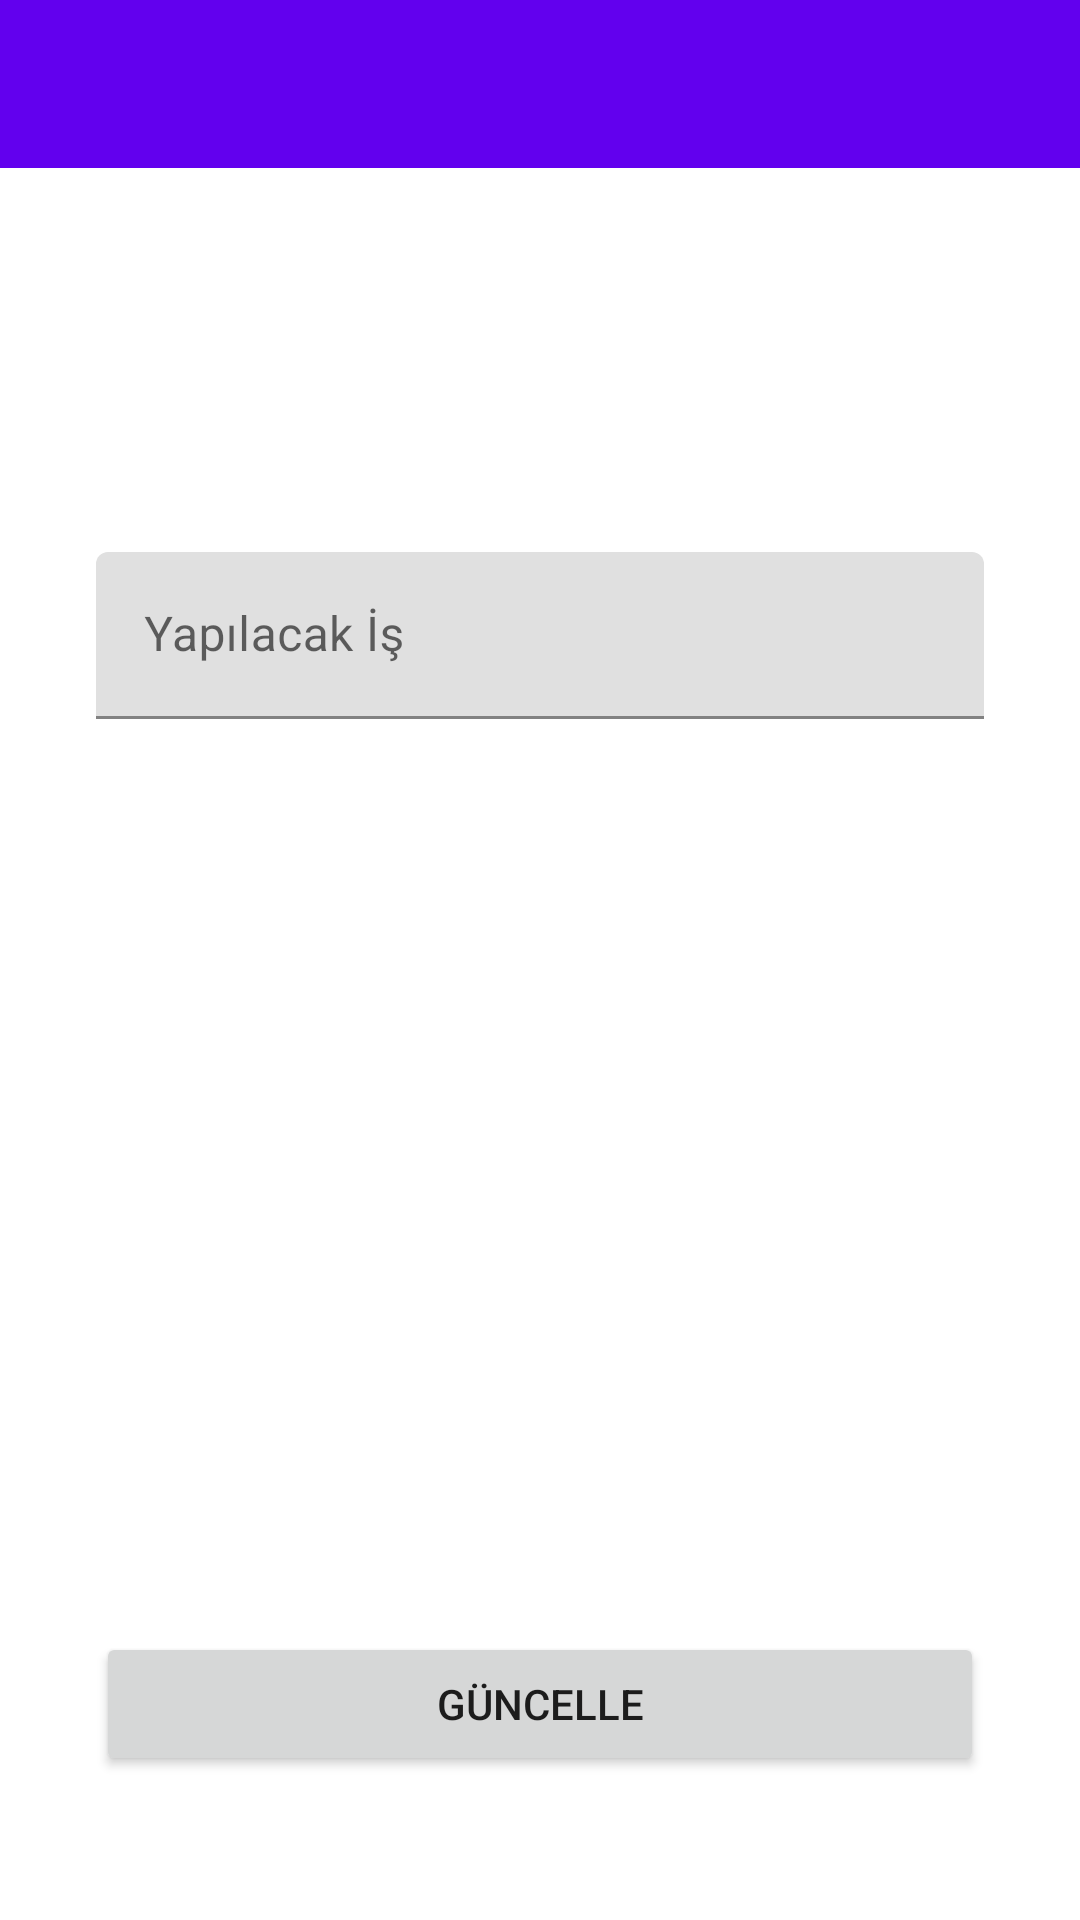

Reconstruct the res/layout file that produces this screen, plus the resources it refers to.
<!-- AndroidManifest.xml: application theme Theme.MVVMToDoApp -->
<!-- res/layout/fragment_detay.xml -->
<?xml version="1.0" encoding="utf-8"?>
<layout xmlns:android="http://schemas.android.com/apk/res/android"
    xmlns:app="http://schemas.android.com/apk/res-auto"
    xmlns:tools="http://schemas.android.com/tools">

    <data>
        <variable name="detayToolbarBaslik" type="String" />
        <variable name="notNesnesi" type="com.example.mvvmtodoapp.data.entity.Notlar" />
        <variable name="kisiDetayFragment" type="com.example.mvvmtodoapp.ui.fragments.DetayFragment" />
    </data>

    <androidx.constraintlayout.widget.ConstraintLayout
        android:layout_width="match_parent"
        android:layout_height="match_parent"
        tools:context=".KisiDetayFragment">

        <com.google.android.material.textfield.TextInputLayout
            android:id="@+id/textInputLayout"
            android:layout_width="0dp"
            android:layout_height="wrap_content"
            android:layout_marginStart="32dp"
            android:layout_marginTop="128dp"
            android:layout_marginEnd="32dp"
            app:layout_constraintEnd_toEndOf="parent"
            app:layout_constraintStart_toStartOf="parent"
            app:layout_constraintTop_toBottomOf="@+id/toolbarNotDetay">

            <com.google.android.material.textfield.TextInputEditText
                android:id="@+id/editTextYapilacakIs"
                android:text="@{notNesnesi.yapilacak_is}"
                android:layout_width="match_parent"
                android:layout_height="wrap_content"
                android:hint="Yapılacak İş" />
        </com.google.android.material.textfield.TextInputLayout>


        <Button
            android:id="@+id/buttonGuncelle"
            android:layout_width="0dp"
            android:layout_height="wrap_content"
            android:layout_marginStart="32dp"
            android:layout_marginEnd="32dp"
            android:layout_marginBottom="48dp"
            android:onClick="@{() -> kisiDetayFragment.buttonGuncelleTikla(notNesnesi.not_id,editTextYapilacakIs.getText().toString())}"
            android:text="GÜNCELLE"
            app:layout_constraintBottom_toBottomOf="parent"
            app:layout_constraintEnd_toEndOf="parent"
            app:layout_constraintStart_toStartOf="parent" />

        <androidx.appcompat.widget.Toolbar
            android:id="@+id/toolbarNotDetay"
            app:title="@{detayToolbarBaslik}"
            android:layout_width="0dp"
            android:layout_height="wrap_content"
            android:background="?attr/colorPrimary"
            android:minHeight="?attr/actionBarSize"
            android:theme="?attr/actionBarTheme"
            app:layout_constraintEnd_toEndOf="parent"
            app:layout_constraintStart_toStartOf="parent"
            app:layout_constraintTop_toTopOf="parent" />
    </androidx.constraintlayout.widget.ConstraintLayout>
</layout>
<!-- resources referenced by this layout -->
<resources>
  <style name="Theme.MVVMToDoApp" parent="Theme.MaterialComponents.DayNight.DarkActionBar">
          
          <item name="colorPrimary">@color/purple_500</item>
          <item name="colorPrimaryVariant">@color/purple_700</item>
          <item name="colorOnPrimary">@color/white</item>
          
          <item name="colorSecondary">@color/teal_200</item>
          <item name="colorSecondaryVariant">@color/teal_700</item>
          <item name="colorOnSecondary">@color/black</item>
          
          <item name="android:statusBarColor">?attr/colorPrimaryVariant</item>
          
          <item name="windowNoTitle">true</item>
          <item name="windowActionBar">false</item>
      </style>
  <!-- not gathered from this repository: default colours our renderer supplied (Android Studio template values) -->
  <color name="purple_500">#FF6200EE</color>
  <color name="purple_700">#FF3700B3</color>
  <color name="teal_200">#FF03DAC5</color>
  <color name="teal_700">#FF018786</color>
  <color name="black">#FF000000</color>
  <color name="white">#FFFFFFFF</color>
</resources>
